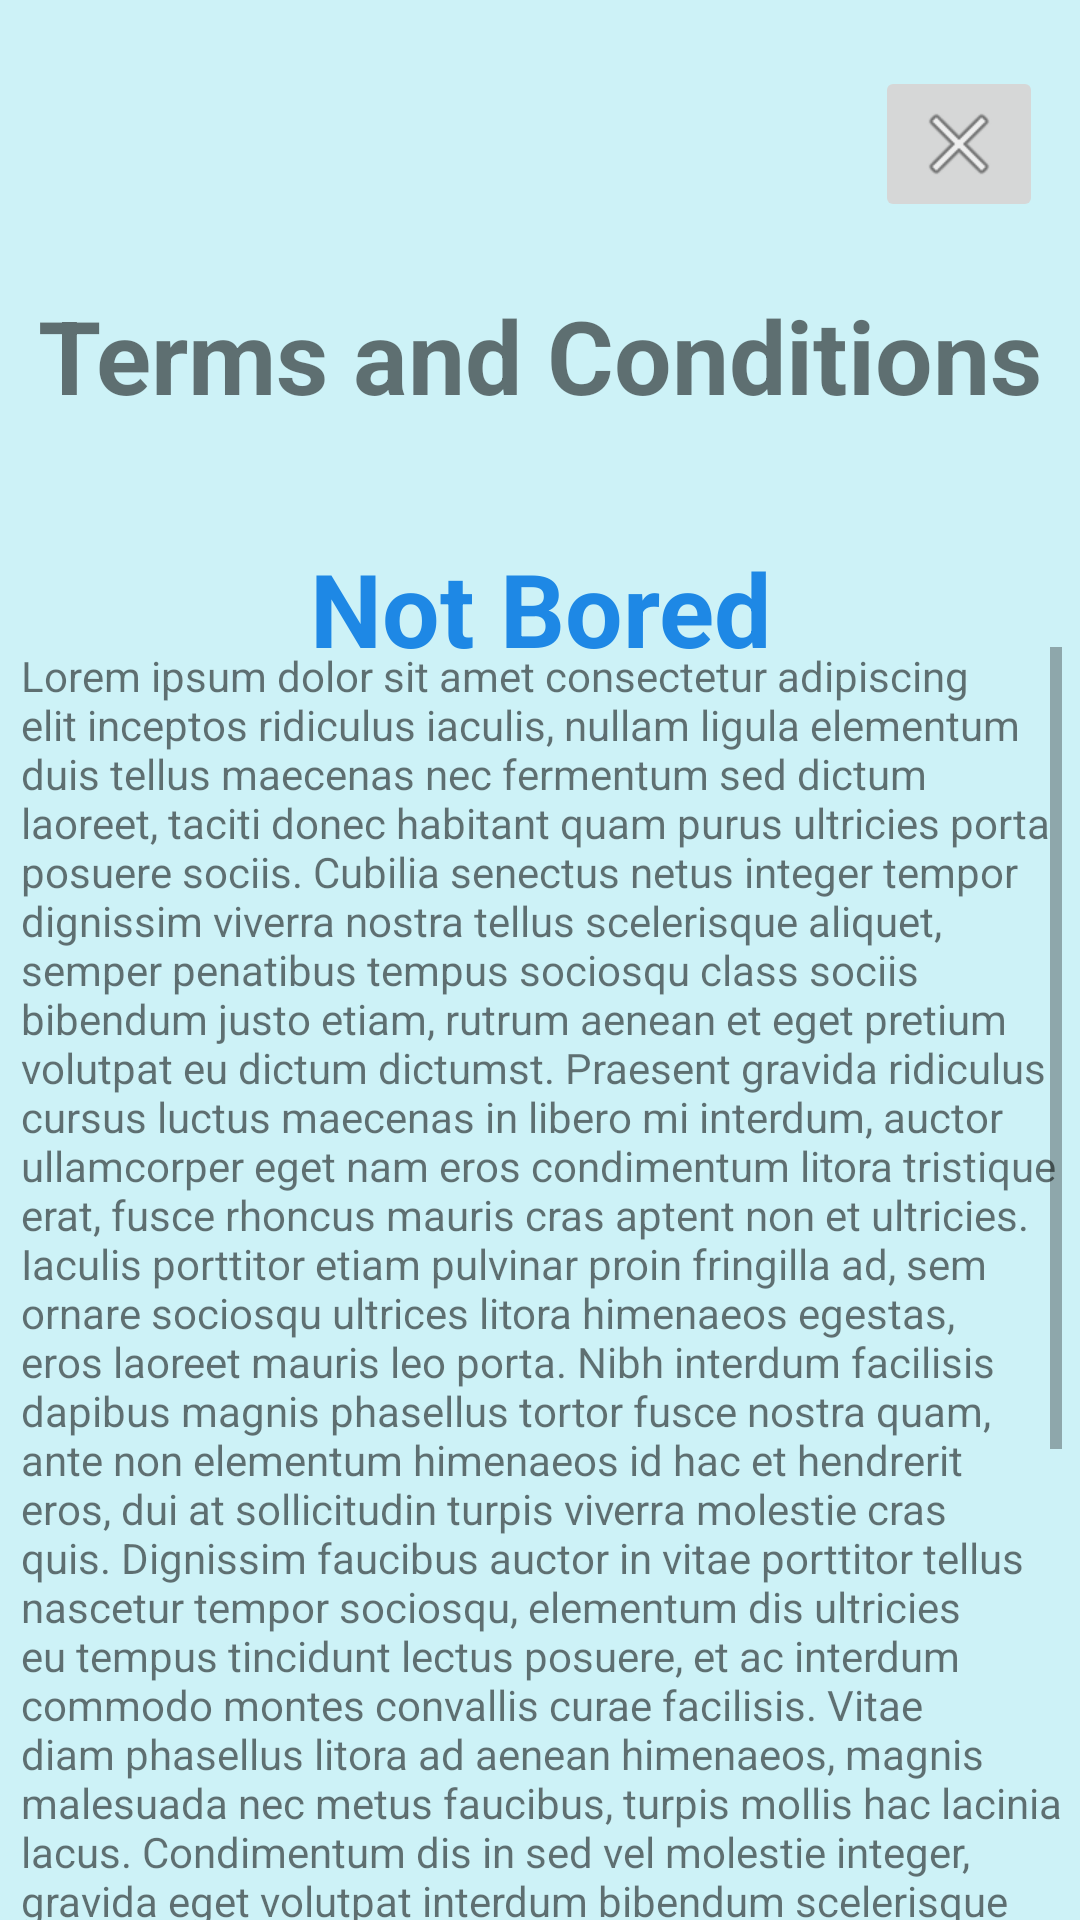

Produce the Android XML layout that renders to this screen, including the resource entries it uses.
<!-- AndroidManifest.xml: application theme Theme.Integradornotbored -->
<!-- res/layout/activity_tos.xml -->
<?xml version="1.0" encoding="utf-8"?>
<androidx.constraintlayout.widget.ConstraintLayout xmlns:android="http://schemas.android.com/apk/res/android"
    xmlns:app="http://schemas.android.com/apk/res-auto"
    xmlns:tools="http://schemas.android.com/tools"
    android:layout_width="match_parent"
    android:layout_height="match_parent"
    android:background="#3200BCD4"
    tools:context=".view.tos.TosActivity">

    <TextView
        android:id="@+id/textView"
        android:layout_width="wrap_content"
        android:layout_height="wrap_content"
        android:text="@string/tos_activity_app_name_title"
        android:textColor="#1E88E5"
        android:textSize="34sp"
        android:textStyle="bold"
        app:layout_constraintBottom_toBottomOf="parent"
        app:layout_constraintEnd_toEndOf="@+id/textView2"
        app:layout_constraintStart_toStartOf="@+id/textView2"
        app:layout_constraintTop_toBottomOf="@+id/textView2"
        app:layout_constraintVertical_bias="0.086" />

    <TextView
        android:id="@+id/textView2"
        android:layout_width="wrap_content"
        android:layout_height="wrap_content"
        android:text="@string/tos_activity_title"
        android:textSize="34sp"
        android:textStyle="bold"
        app:layout_constraintBottom_toBottomOf="parent"
        app:layout_constraintEnd_toEndOf="parent"
        app:layout_constraintStart_toStartOf="parent"
        app:layout_constraintTop_toTopOf="parent"
        app:layout_constraintVertical_bias="0.161" />

    <TextView
        android:id="@+id/textView3"
        android:layout_width="347dp"
        android:layout_height="434dp"
        android:scrollbars="vertical"
        android:text="@string/tos_activity_content"
        app:layout_constraintBottom_toBottomOf="parent"
        app:layout_constraintEnd_toEndOf="@+id/textView"
        app:layout_constraintStart_toStartOf="@+id/textView"
        app:layout_constraintTop_toBottomOf="@+id/textView" />

    <ImageButton
        android:id="@+id/imageButton"
        android:layout_width="wrap_content"
        android:layout_height="wrap_content"
        app:layout_constraintBottom_toTopOf="@+id/textView2"
        app:layout_constraintEnd_toEndOf="@+id/textView2"
        app:layout_constraintTop_toTopOf="parent"
        app:srcCompat="@android:drawable/ic_menu_close_clear_cancel" />
</androidx.constraintlayout.widget.ConstraintLayout>
<!-- resources referenced by this layout -->
<resources>
  <string name="tos_activity_app_name_title">Not Bored</string>
  <string name="tos_activity_content">Lorem ipsum dolor sit amet consectetur adipiscing elit inceptos ridiculus iaculis, nullam ligula elementum duis tellus maecenas nec fermentum sed dictum laoreet, taciti donec habitant quam purus ultricies porta posuere sociis. Cubilia senectus netus integer tempor dignissim viverra nostra tellus scelerisque aliquet, semper penatibus tempus sociosqu class sociis bibendum justo etiam, rutrum aenean et eget pretium volutpat eu dictum dictumst.
  Praesent gravida ridiculus cursus luctus maecenas in libero mi interdum, auctor ullamcorper eget nam eros condimentum litora tristique erat, fusce rhoncus mauris cras aptent non et ultricies. Iaculis porttitor etiam pulvinar proin fringilla ad, sem ornare sociosqu ultrices litora himenaeos egestas, eros laoreet mauris leo porta. Nibh interdum facilisis dapibus magnis phasellus tortor fusce nostra quam, ante non elementum himenaeos id hac et hendrerit eros, dui at sollicitudin turpis viverra molestie cras quis.
  Dignissim faucibus auctor in vitae porttitor tellus nascetur tempor sociosqu, elementum dis ultricies eu tempus tincidunt lectus posuere, et ac interdum commodo montes convallis curae facilisis. Vitae diam phasellus litora ad aenean himenaeos, magnis malesuada nec metus faucibus, turpis mollis hac lacinia lacus. Condimentum dis in sed vel molestie integer, gravida eget volutpat interdum bibendum scelerisque magnis, penatibus non sollicitudin convallis egestas. Aptent mi ligula conubia justo habitant cubilia tellus curabitur, a nisi integer non eget vivamus cursus hac, lacus rutrum ridiculus tempor litora nostra dis.
  Nisl pulvinar taciti tellus diam quam dictum cursus potenti euismod natoque feugiat mattis ornare tortor, aliquam orci dapibus inceptos id egestas ante viverra donec aptent suscipit nulla. Eget nisl fringilla cras felis maecenas nisi ridiculus id conubia hac primis sem ullamcorper porttitor, rutrum ac sodales ultrices
  
  vestibulum cum leo semper fusce porta eu fermentum. Proin nisi suspendisse class facilisi curabitur quisque, fusce vulputate semper a nulla velit, duis in orci faucibus turpis. Risus metus magnis aliquam accumsan laoreet congue per, tempus purus et odio senectus sodales vulputate, ligula malesuada dis habitasse nullam pellentesque.</string>
  <string name="tos_activity_title">Terms and Conditions</string>
  <style name="Theme.Integradornotbored" parent="Theme.MaterialComponents.DayNight.DarkActionBar">
          
          <item name="colorPrimary">@color/purple_500</item>
          <item name="colorPrimaryVariant">@color/purple_700</item>
          <item name="colorOnPrimary">@color/white</item>
          
          <item name="colorSecondary">@color/teal_200</item>
          <item name="colorSecondaryVariant">@color/teal_700</item>
          <item name="colorOnSecondary">@color/black</item>
          
          <item name="android:statusBarColor" tools:targetApi="l">?attr/colorPrimaryVariant</item>
          
      </style>
  <color name="purple_500">#FF6200EE</color>
  <color name="purple_700">#FF3700B3</color>
  <color name="white">#FFFFFFFF</color>
  <color name="teal_200">#FF03DAC5</color>
  <color name="teal_700">#FF018786</color>
  <color name="black">#FF000000</color>
</resources>
